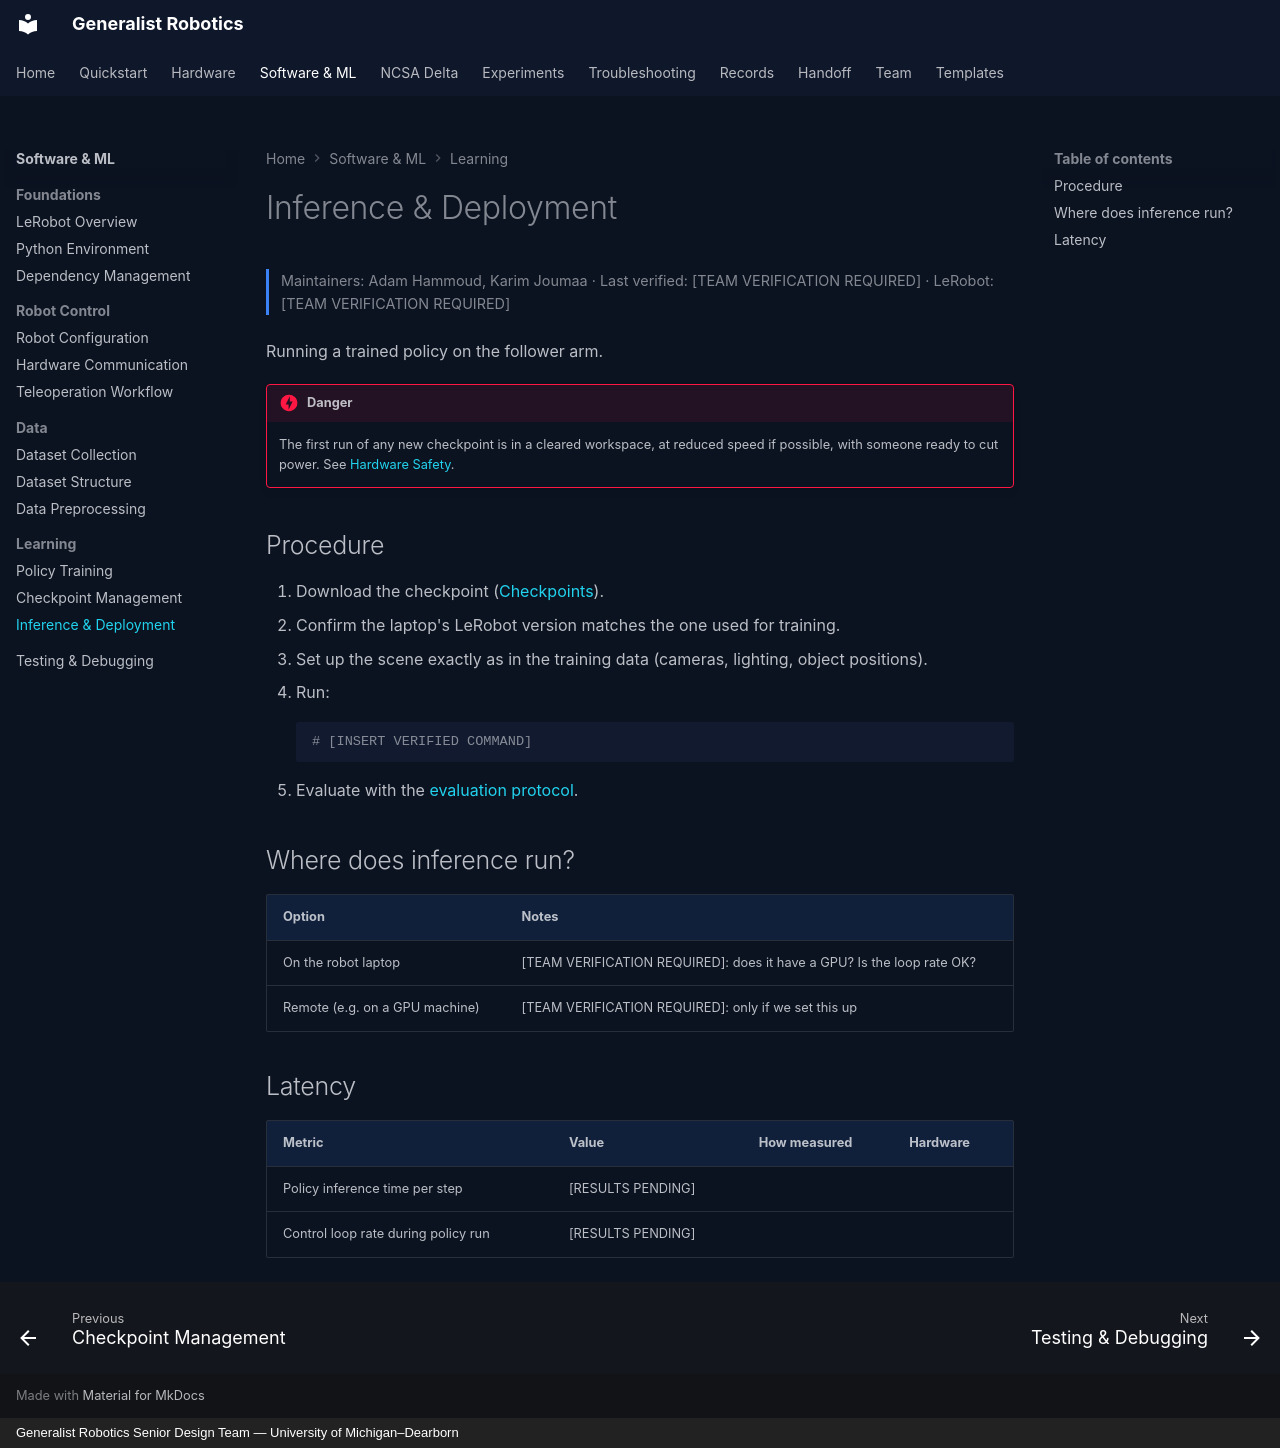

repository: eshkembi18/UMD-Robotics · page: software/inference-deployment/index.html · generator: mkdocs · copyright: Generalist Robotics Senior Design Team — University of Michigan–Dearborn

# Inference & Deployment

<p class="gr-meta">Maintainers: Adam Hammoud, Karim Joumaa · Last verified: [TEAM VERIFICATION REQUIRED] · LeRobot: [TEAM VERIFICATION REQUIRED]</p>

Running a trained policy on the follower arm.

!!! danger
    The first run of any new checkpoint is in a cleared workspace, at reduced speed if possible, with someone ready to cut power. See [Hardware Safety](../hardware/safety.md).

## Procedure

1. Download the checkpoint ([Checkpoints](checkpoints.md)).
2. Confirm the laptop's LeRobot version matches the one used for training.
3. Set up the scene exactly as in the training data (cameras, lighting, object positions).
4. Run:
    ```bash
    # [INSERT VERIFIED COMMAND]
    ```
5. Evaluate with the [evaluation protocol](../experiments/protocol.md).

## Where does inference run?

| Option | Notes |
|---|---|
| On the robot laptop | [TEAM VERIFICATION REQUIRED]: does it have a GPU? Is the loop rate OK? |
| Remote (e.g. on a GPU machine) | [TEAM VERIFICATION REQUIRED]: only if we set this up |

## Latency

| Metric | Value | How measured | Hardware |
|---|---|---|---|
| Policy inference time per step | [RESULTS PENDING] | | |
| Control loop rate during policy run | [RESULTS PENDING] | | |
